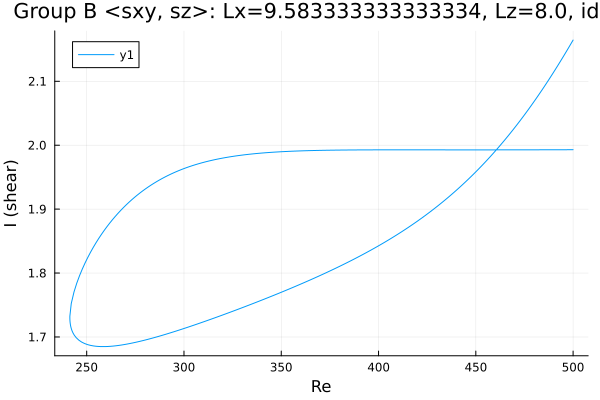

The file beside this chart, header and first rows:
Re, shear
500.0, 2.164
498.8, 2.158
497.4, 2.151
496, 2.144
494.6, 2.137
493.1, 2.13
491.7, 2.123
490.3, 2.116
488.9, 2.109
487.5, 2.102
486.1, 2.096
484.7, 2.089
483.2, 2.083
482.7, 2.08
481.3, 2.074
479.9, 2.068
478.4, 2.062
477, 2.056
475.6, 2.05
474.2, 2.044
472.8, 2.038
471.4, 2.033
470, 2.027
468.5, 2.022
467.1, 2.017
465.7, 2.011
464.3, 2.006
462.9, 2.001
461.5, 1.996
460.1, 1.991
458.6, 1.986
457.2, 1.981
455.8, 1.977
454.4, 1.972
453, 1.968
451.6, 1.963
450.2, 1.959
448.7, 1.954
447.3, 1.95
445.9, 1.946
444.5, 1.942
443.1, 1.938
441.7, 1.934
440.3, 1.93
438.8, 1.926
437.4, 1.923
436, 1.919
434.6, 1.915
433.2, 1.912
431.8, 1.908
430.4, 1.905
428.9, 1.901
427.5, 1.898
426.1, 1.895
424.7, 1.892
423.3, 1.888
421.9, 1.885
420.5, 1.882
419, 1.879
417.6, 1.876
... 374 more rows
